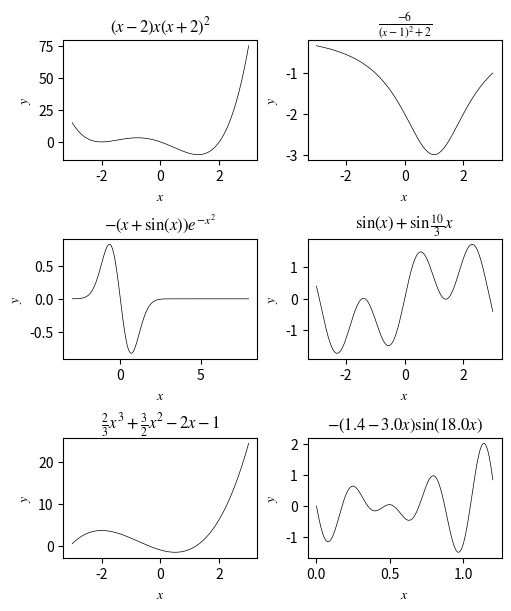
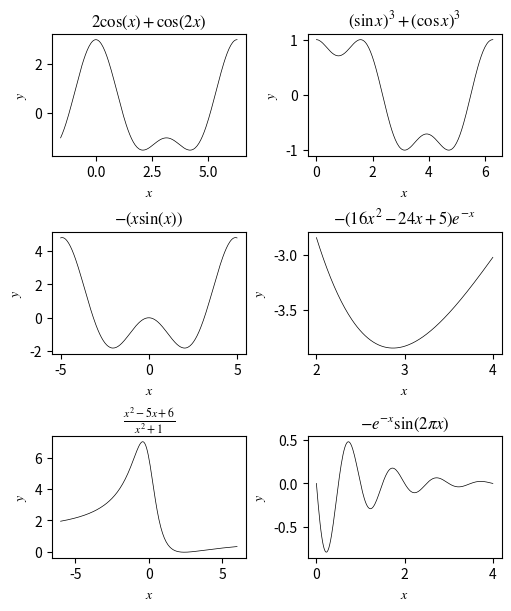

Python code for these plots, in order:
# program_8_1.py
'''
Zbirka s 12 funkcija jedne varijable prikazane u intervalima [a,b]
'''
import numpy as np
import matplotlib.pyplot as plt
plt.rc('mathtext',fontset='stix')

f1_ime = r'$(x - 2)x(x + 2)^2$'
def f1(x):
	return (x - 2)*x*(x + 2)**2
f2_ime = r'$\frac{-6}{(x-1)^2+2}$'
def f2(x):
	return - 6/((x-1)**2 + 2)
f3_ime = r'$-(x+\sin(x))e^{-x^2}$'
def f3(x):
	return -(x + np.sin(x)) * np.exp(-x**2)
f4_ime = r'$\sin(x)+\sin{\frac{10}{3}x}$'
def f4(x):
	return np.sin(x)+np.sin((10/3)*x)
f5_ime = r'$\frac{2}{3}x^3+\frac{3}{2}x^2-2x-1$'
def f5(x):
	return (2/3)*x**3 +(3/2)*x**2 - 2*x - 1
f6_ime = r'$-(1.4-3.0x)\sin(18.0x)$'
def f6(x):
	return -(1.4-3.0*x)*np.sin(18.0*x)
f7_ime = r'$2\cos(x)+\cos(2x)$'
def f7(x):
        return 2*np.cos(x)+np.cos(2*x)
f8_ime = r'$(\sin x)^3+(\cos x)^3$'
def f8(x):
        return np.sin(x)**3+np.cos(x)**3
f9_ime = r'$-(x\sin(x))$'
def f9(x):
        return -(x * np.sin(x))
f10_ime = r'$-(16x^2-24x+5)e^{-x}$'
def f10(x):
        return -(16*x**2-24*x+5)*np.exp(-x)
f11_ime = r'$\frac{x^2-5x+6}{x^2+1}$'
def f11(x):
        return (x**2-5*x+6)/(x**2+1)
f12_ime = r'$-e^{-x}\sin({2\pi}x)$'
def f12(x):
        return -np.exp(-x)*np.sin(2*np.pi*x)


def crtaj_funkciju(ax, f, naziv, xd = -3, xg = 3, broj = 200):
	xp = np.linspace(xd,xg,broj)
	ax.set(title=naziv,xlabel=r'$x$',ylabel='$y$')
	ax.plot(xp,f(xp),c='k',lw=0.5)


if __name__ == '__main__':
	# prvi list (Figure1)
	fig,axs = plt.subplots(3,2,figsize=(5,6),layout='constrained')
	crtaj_funkciju(axs[0,0], f1, f1_ime, -3, 3)
	crtaj_funkciju(axs[0,1], f2, f2_ime, -3, 3)
	crtaj_funkciju(axs[1,0], f3, f3_ime, -3, 8)
	crtaj_funkciju(axs[1,1], f4, f4_ime, -3, 3)
	crtaj_funkciju(axs[2,0], f5, f5_ime, -3, 3)
	crtaj_funkciju(axs[2,1], f6, f6_ime, 0, 1.2)

	# drugi list (Figure2)
	fig,axs = plt.subplots(3,2,figsize=(5,6),layout='constrained')
	crtaj_funkciju(axs[0,0], f7, f7_ime, -np.pi/2, 2*np.pi)
	crtaj_funkciju(axs[0,1], f8, f8_ime, 0.0, 2*np.pi)
	crtaj_funkciju(axs[1,0], f9, f9_ime, -5, 5)
	crtaj_funkciju(axs[1,1], f10, f10_ime, 2, 4)
	crtaj_funkciju(axs[2,0], f11, f11_ime, -6, 6)
	crtaj_funkciju(axs[2,1], f12, f12_ime, 0, 4)

	plt.show()
